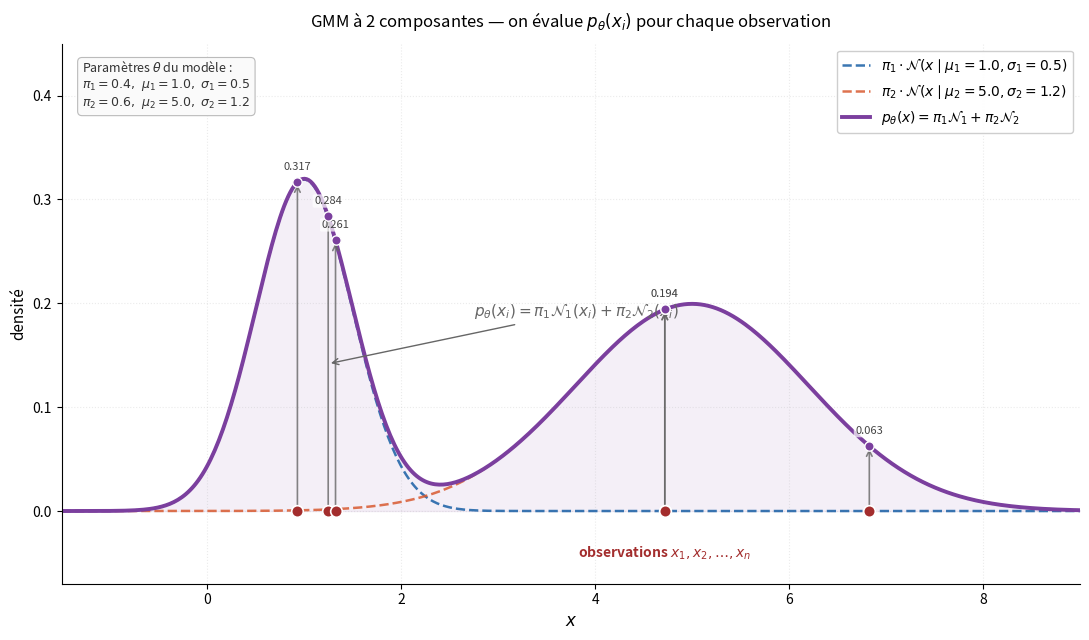

Python code for this plot: (Note: this script raises an exception after producing the figure.)
"""
Génère gmm_mixture_intro.png : illustration d'un GMM à 2 composantes en 1D.

Une seule figure montrant :
- Les deux composantes pondérées pi_k * N(x | mu_k, sigma_k) en pointillés colorés.
- Le mélange total p_theta(x) en trait plein violet.
- Quelques points observés sur l'axe avec des flèches verticales qui mesurent
  la densité du mélange en x_i (parallèle direct avec le plot 1 du MLE).
- Encadré listant les paramètres theta = {pi_k, mu_k, sigma_k}.

À placer juste avant §III.B de la note 05_Expectation_Maximization.

Output : gmm_mixture_intro.png dans le même dossier que ce script.
"""

import numpy as np
import matplotlib.pyplot as plt
from scipy.stats import norm
import os

# ---------------------------------------------------------------------
# Paramètres du mélange à 2 composantes
# ---------------------------------------------------------------------
pi1, pi2 = 0.4, 0.6
mu1, mu2 = 1.0, 5.0
sigma1, sigma2 = 0.5, 1.2

# ---------------------------------------------------------------------
# Points observés : 3 du cluster 1, 3 du cluster 2 (synthétiques, choisis
# pour bien tomber dans chaque mode)
# ---------------------------------------------------------------------
np.random.seed(42)
data = np.concatenate([
    np.random.normal(mu1, sigma1, 3),
    np.random.normal(mu2, sigma2, 3)
])
data = np.sort(data)

# ---------------------------------------------------------------------
# Plot
# ---------------------------------------------------------------------
fig, ax = plt.subplots(figsize=(11, 6.5))

color_c1 = '#185FA5'   # bleu pour composante 1
color_c2 = '#D85A30'   # orange pour composante 2
color_mix = '#7B3F9E'  # violet pour le mélange
color_pts = '#A32D2D'  # rouge pour les points observés
color_arrow = '#666'

x_grid = np.linspace(-1.5, 9, 500)

# Composantes pondérées
comp1 = pi1 * norm.pdf(x_grid, mu1, sigma1)
comp2 = pi2 * norm.pdf(x_grid, mu2, sigma2)
mixture = comp1 + comp2

# Tracer les composantes (pointillés)
ax.plot(x_grid, comp1, color=color_c1, linewidth=1.8, linestyle='--',
        label=fr'$\pi_1 \cdot \mathcal{{N}}(x \mid \mu_1={mu1}, \sigma_1={sigma1})$',
        alpha=0.85)
ax.plot(x_grid, comp2, color=color_c2, linewidth=1.8, linestyle='--',
        label=fr'$\pi_2 \cdot \mathcal{{N}}(x \mid \mu_2={mu2}, \sigma_2={sigma2})$',
        alpha=0.85)

# Tracer le mélange (trait plein, plus épais)
ax.plot(x_grid, mixture, color=color_mix, linewidth=2.8,
        label=r'$p_\theta(x) = \pi_1 \mathcal{N}_1 + \pi_2 \mathcal{N}_2$')
ax.fill_between(x_grid, mixture, alpha=0.08, color=color_mix)

# Points observés + flèches verticales vers le mélange
for xi in data:
    yi = pi1 * norm.pdf(xi, mu1, sigma1) + pi2 * norm.pdf(xi, mu2, sigma2)
    # flèche verticale jusqu'au mélange
    ax.annotate('',
                xy=(xi, yi), xytext=(xi, 0),
                arrowprops=dict(arrowstyle='->', color=color_arrow, lw=1.2,
                                alpha=0.8))
    # point sur l'axe
    ax.scatter([xi], [0], color=color_pts, s=70, zorder=5,
               edgecolor='white', linewidth=1.2)
    # point sur la courbe du mélange
    ax.scatter([xi], [yi], color=color_mix, s=45, zorder=5,
               edgecolor='white', linewidth=1)
    # valeur de p_theta(x_i)
    ax.annotate(f'{yi:.3f}', xy=(xi, yi), xytext=(xi, yi + 0.012),
                fontsize=8, ha='center', color='#444',
                bbox=dict(boxstyle='round,pad=0.15', facecolor='white',
                          edgecolor='none', alpha=0.7))

# Annotation pédagogique : pointer une flèche pour expliquer p_theta(x_i)
xi_demo = data[1]  # un point du cluster 1
yi_demo = pi1 * norm.pdf(xi_demo, mu1, sigma1) + pi2 * norm.pdf(xi_demo, mu2, sigma2)
ax.annotate(r'$p_\theta(x_i) = \pi_1 \mathcal{N}_1(x_i) + \pi_2 \mathcal{N}_2(x_i)$',
            xy=(xi_demo, yi_demo / 2),
            xytext=(xi_demo + 1.5, yi_demo / 2 + 0.05),
            fontsize=11, color=color_arrow, fontweight='bold',
            arrowprops=dict(arrowstyle='->', color=color_arrow, lw=1.0),
            va='center')

# Label observations
ax.annotate(r'observations $x_1, x_2, \ldots, x_n$',
            xy=(data[len(data)//2], 0),
            xytext=(data[len(data)//2], -0.045),
            fontsize=10, color=color_pts, ha='center', fontweight='bold')

# Mise en forme
ax.set_xlabel(r'$x$', fontsize=12)
ax.set_ylabel('densité', fontsize=11)
ax.set_title("GMM à 2 composantes — on évalue $p_\\theta(x_i)$ pour chaque observation",
             fontsize=12, pad=12)
ax.legend(loc='upper right', fontsize=10, framealpha=0.95)
ax.grid(True, alpha=0.25, linestyle=':')
ax.spines['top'].set_visible(False)
ax.spines['right'].set_visible(False)
ax.set_ylim(-0.07, 0.45)
ax.set_xlim(-1.5, 9)

# Encadré paramètres en haut à gauche (3 lignes courtes)
ax.text(0.02, 0.97,
        r'Paramètres $\theta$ du modèle :' + '\n'
        fr'$\pi_1 = {pi1},\ \mu_1 = {mu1},\ \sigma_1 = {sigma1}$' + '\n'
        fr'$\pi_2 = {pi2},\ \mu_2 = {mu2},\ \sigma_2 = {sigma2}$',
        transform=ax.transAxes, fontsize=9, color='#333',
        verticalalignment='top',
        bbox=dict(boxstyle='round,pad=0.35', facecolor='#fafafa',
                  edgecolor='#bbb', linewidth=0.8))

plt.tight_layout()

output_path = os.path.join(os.path.dirname(os.path.abspath(__file__)),
                           'gmm_mixture_intro.png')
plt.savefig(output_path, dpi=150, bbox_inches='tight', facecolor='white')
print(f"Image sauvegardée : {output_path}")
plt.show()
